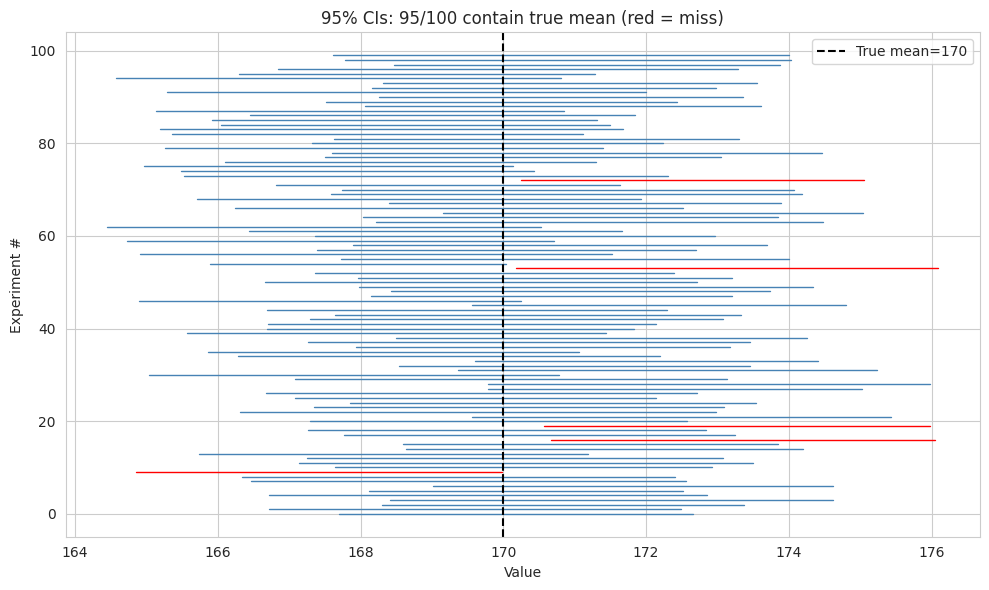
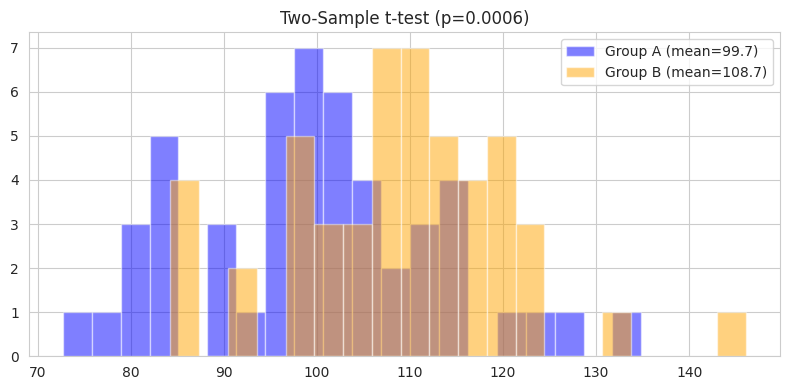
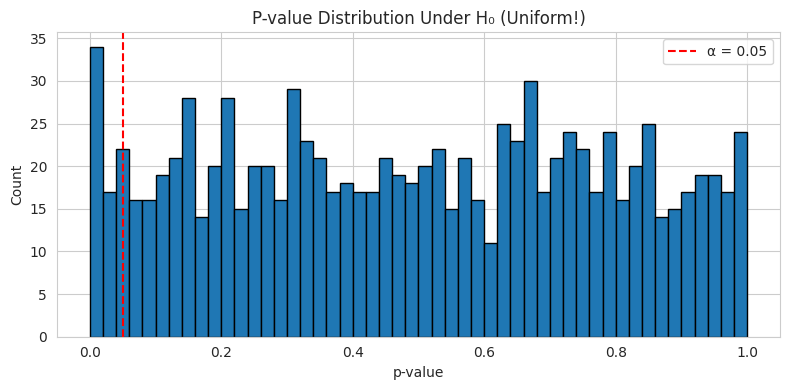
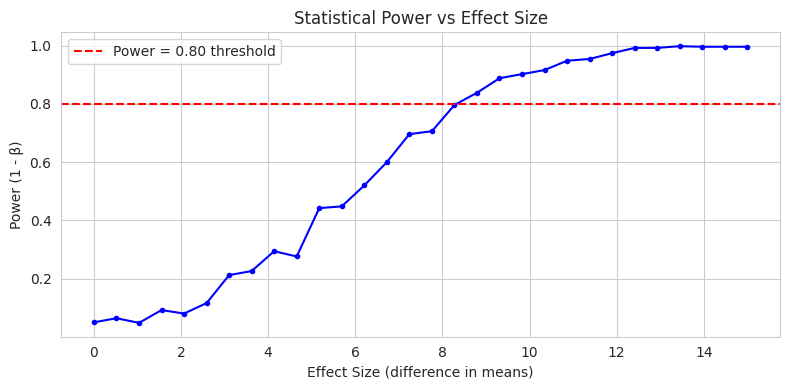
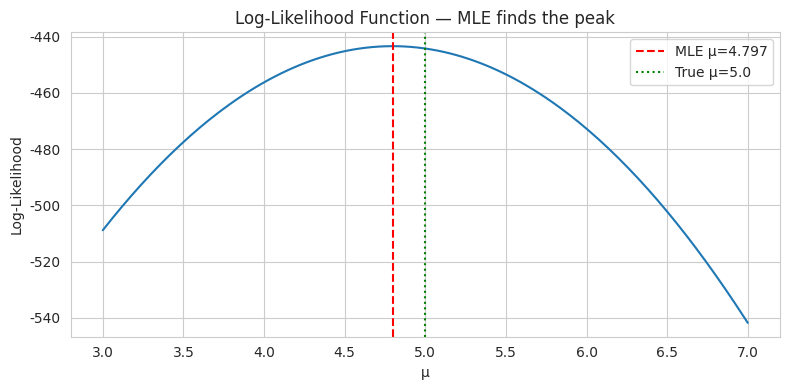

Here is the Python script that generated these plots, in order:
# Prerequisites
# !pip install numpy scipy matplotlib seaborn pandas scikit-learn

import numpy as np
import matplotlib.pyplot as plt
import seaborn as sns
from scipy import stats
import pandas as pd
sns.set_style('whitegrid')
np.random.seed(42)
print('Libraries loaded!')

# Generate sample data (e.g., heights in cm)
true_mean = 170
true_std = 10
sample = np.random.normal(true_mean, true_std, size=50)

# Compute 95% confidence interval
sample_mean = np.mean(sample)
se = stats.sem(sample)  # standard error
ci_95 = stats.t.interval(0.95, df=len(sample)-1, loc=sample_mean, scale=se)

print(f'Sample mean: {sample_mean:.2f}')
print(f'95% CI: ({ci_95[0]:.2f}, {ci_95[1]:.2f})')
print(f'True mean: {true_mean} — {"inside" if ci_95[0]<=true_mean<=ci_95[1] else "outside"} the CI')

# Visualize: run 100 experiments, show which CIs contain the true mean
n_experiments = 100
contains_true = []
fig, ax = plt.subplots(figsize=(10, 6))
for i in range(n_experiments):
    s = np.random.normal(true_mean, true_std, size=50)
    ci = stats.t.interval(0.95, df=49, loc=np.mean(s), scale=stats.sem(s))
    color = 'steelblue' if ci[0] <= true_mean <= ci[1] else 'red'
    contains_true.append(ci[0] <= true_mean <= ci[1])
    ax.plot([ci[0], ci[1]], [i, i], color=color, linewidth=1)
ax.axvline(x=true_mean, color='black', linestyle='--', label=f'True mean={true_mean}')
ax.set_xlabel('Value')
ax.set_ylabel('Experiment #')
ax.set_title(f'95% CIs: {sum(contains_true)}/100 contain true mean (red = miss)')
ax.legend()
plt.tight_layout()
plt.show()

# Two-sample t-test: Do two groups have different means?
group_a = np.random.normal(100, 15, size=50)  # Control
group_b = np.random.normal(108, 15, size=50)  # Treatment (true diff = 8)

t_stat, p_value = stats.ttest_ind(group_a, group_b)
print(f'Group A mean: {group_a.mean():.2f}, Group B mean: {group_b.mean():.2f}')
print(f't-statistic: {t_stat:.4f}')
print(f'p-value: {p_value:.4f}')
print(f'Result: {"Reject H0 — significant difference" if p_value < 0.05 else "Fail to reject H0"}')

# Visualize
fig, ax = plt.subplots(figsize=(8, 4))
ax.hist(group_a, bins=20, alpha=0.5, label=f'Group A (mean={group_a.mean():.1f})', color='blue')
ax.hist(group_b, bins=20, alpha=0.5, label=f'Group B (mean={group_b.mean():.1f})', color='orange')
ax.legend()
ax.set_title(f'Two-Sample t-test (p={p_value:.4f})')
plt.tight_layout()
plt.show()

# Type I error demo: test 1000 times when H0 is TRUE (no real effect)
n_tests = 1000
p_values_null = []
for _ in range(n_tests):
    a = np.random.normal(100, 15, 50)
    b = np.random.normal(100, 15, 50)  # Same mean! H0 is true
    _, p = stats.ttest_ind(a, b)
    p_values_null.append(p)

false_positives = sum(p < 0.05 for p in p_values_null)
print(f'Type I error rate: {false_positives}/{n_tests} = {false_positives/n_tests:.1%}')
print(f'Expected at alpha=0.05: ~5%')

plt.figure(figsize=(8, 4))
plt.hist(p_values_null, bins=50, edgecolor='black')
plt.axvline(x=0.05, color='red', linestyle='--', label='α = 0.05')
plt.xlabel('p-value')
plt.ylabel('Count')
plt.title('P-value Distribution Under H₀ (Uniform!)')
plt.legend()
plt.tight_layout()
plt.show()

# Power curve: how power changes with effect size
effect_sizes = np.linspace(0, 15, 30)
powers = []
for effect in effect_sizes:
    rejections = 0
    for _ in range(500):
        a = np.random.normal(100, 15, 50)
        b = np.random.normal(100 + effect, 15, 50)
        _, p = stats.ttest_ind(a, b)
        if p < 0.05: rejections += 1
    powers.append(rejections / 500)

plt.figure(figsize=(8, 4))
plt.plot(effect_sizes, powers, 'b-o', markersize=3)
plt.axhline(y=0.8, color='red', linestyle='--', label='Power = 0.80 threshold')
plt.xlabel('Effect Size (difference in means)')
plt.ylabel('Power (1 - β)')
plt.title('Statistical Power vs Effect Size')
plt.legend()
plt.tight_layout()
plt.show()

# MLE for Normal distribution
true_mu, true_sigma = 5.0, 2.0
data = np.random.normal(true_mu, true_sigma, 200)

# MLE estimates (for normal: MLE_mu = sample mean, MLE_sigma = sample std)
mle_mu = np.mean(data)
mle_sigma = np.std(data)  # MLE uses N, not N-1

print(f'True parameters: μ={true_mu}, σ={true_sigma}')
print(f'MLE estimates:   μ={mle_mu:.4f}, σ={mle_sigma:.4f}')

# Visualize: log-likelihood surface for mu
mu_range = np.linspace(3, 7, 200)
log_likelihoods = [np.sum(stats.norm.logpdf(data, loc=mu, scale=mle_sigma)) for mu in mu_range]

plt.figure(figsize=(8, 4))
plt.plot(mu_range, log_likelihoods)
plt.axvline(x=mle_mu, color='red', linestyle='--', label=f'MLE μ={mle_mu:.3f}')
plt.axvline(x=true_mu, color='green', linestyle=':', label=f'True μ={true_mu}')
plt.xlabel('μ')
plt.ylabel('Log-Likelihood')
plt.title('Log-Likelihood Function — MLE finds the peak')
plt.legend()
plt.tight_layout()
plt.show()

# A/B test simulation
n_a, n_b = 1000, 1000
true_rate_a = 0.10  # Control: 10% conversion
true_rate_b = 0.12  # Treatment: 12% conversion

conversions_a = np.random.binomial(1, true_rate_a, n_a)
conversions_b = np.random.binomial(1, true_rate_b, n_b)

rate_a = conversions_a.mean()
rate_b = conversions_b.mean()
lift = (rate_b - rate_a) / rate_a * 100

# Two-proportion z-test
p_pool = (conversions_a.sum() + conversions_b.sum()) / (n_a + n_b)
se_pool = np.sqrt(p_pool * (1 - p_pool) * (1/n_a + 1/n_b))
z_stat = (rate_b - rate_a) / se_pool
p_val = 2 * (1 - stats.norm.cdf(abs(z_stat)))

print('=== A/B Test Results ===')
print(f'Control (A): {rate_a:.1%} conversion ({conversions_a.sum()}/{n_a})')
print(f'Treatment (B): {rate_b:.1%} conversion ({conversions_b.sum()}/{n_b})')
print(f'Lift: {lift:.1f}%')
print(f'Z-statistic: {z_stat:.3f}')
print(f'P-value: {p_val:.4f}')
print(f'Significant at α=0.05? {"Yes" if p_val < 0.05 else "No"}')

# Multiple testing: run 20 tests, all under H0
n_tests = 20
alpha = 0.05
p_vals = [stats.ttest_ind(np.random.normal(0,1,30), np.random.normal(0,1,30))[1]
          for _ in range(n_tests)]

# Without correction
sig_uncorrected = sum(p < alpha for p in p_vals)
# With Bonferroni
bonferroni_alpha = alpha / n_tests
sig_corrected = sum(p < bonferroni_alpha for p in p_vals)

print(f'Running {n_tests} tests (all null true):')
print(f'  Significant without correction (α={alpha}): {sig_uncorrected}')
print(f'  Significant with Bonferroni (α={bonferroni_alpha:.4f}): {sig_corrected}')
print(f'  Bonferroni reduces false discoveries!')
